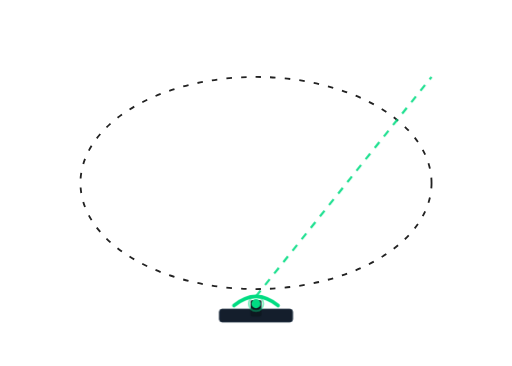
t = 0.00 s
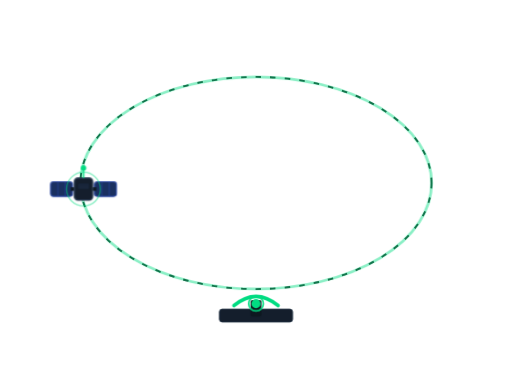
t = 1.80 s
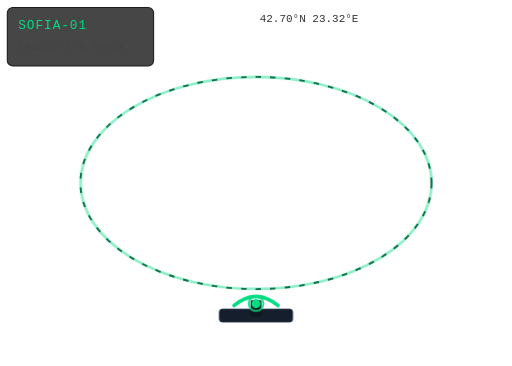
t = 3.26 s
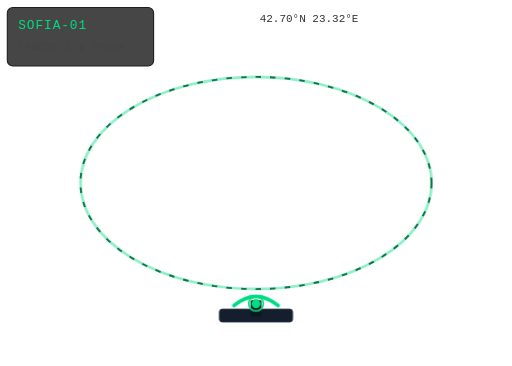
t = 5.29 s
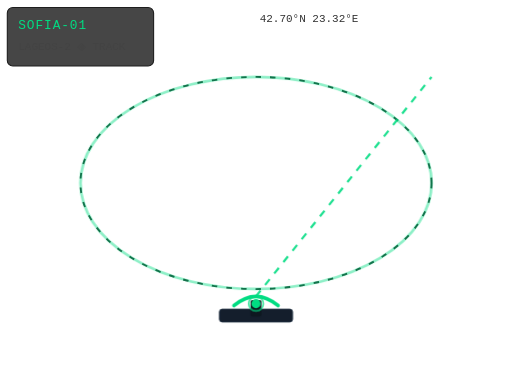
t = 6.64 s
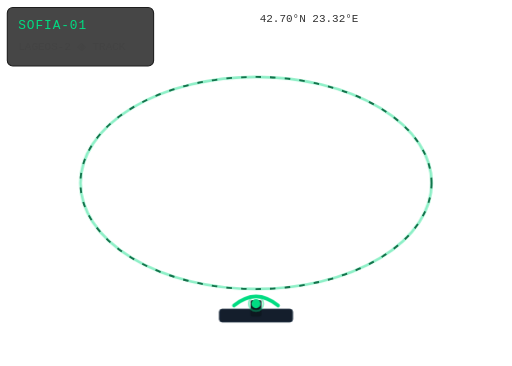
t = 8.28 s

The animated SVG that drew these frames (rendered in a browser with its animation timeline set to each time). Animation: 7 CSS @keyframes rules; frames cover the first 8.28 s, repeats indefinitely.

<svg width="280" height="200" viewBox="0 0 280 200" fill="none" xmlns="http://www.w3.org/2000/svg">
  <style>
    @keyframes slr-orbit {
      from { transform: rotate(0deg)   translateX(96px) rotate(0deg); }
      to   { transform: rotate(360deg) translateX(96px) rotate(-360deg); }
    }
    @keyframes slr-trail {
      0%   { stroke-dashoffset: 603; opacity: 0; }
      5%   { opacity: 0.5; }
      100% { stroke-dashoffset: 0;   opacity: 0.45; }
    }
    @keyframes slr-appear {
      0%   { opacity: 0; transform: scale(0.3) rotate(-25deg); }
      55%  { opacity: 1; transform: scale(1.06) rotate(4deg); }
      100% { opacity: 1; transform: scale(1) rotate(0deg); }
    }
    @keyframes slr-pulse {
      0%   { r: 5;  opacity: 0.7; }
      100% { r: 20; opacity: 0; }
    }
    @keyframes slr-laser {
      0%, 55%   { opacity: 0; }
      60%, 72%  { opacity: 0.9; }
      78%, 100% { opacity: 0; }
    }
    @keyframes slr-hud-in {
      from { opacity: 0; transform: translateY(4px); }
      to   { opacity: 1; transform: translateY(0); }
    }
    @keyframes slr-blink {
      0%, 100% { opacity: 1; }
      50%      { opacity: 0.15; }
    }
    .slr-orbit-body  { animation: slr-orbit    9s  linear       infinite; transform-origin: 140px 100px; }
    .slr-sat-appear  { animation: slr-appear   1s  cubic-bezier(.22,1,.36,1) 0.4s both; }
    .slr-trail       { animation: slr-trail    2.5s ease-out     0.2s both; }
    .slr-pulse       { animation: slr-pulse    2.2s ease-out     1.4s infinite; }
    .slr-laser       { animation: slr-laser    9s  linear        0.4s infinite; }
    .slr-hud         { animation: slr-hud-in   0.5s ease-out     1.8s both; }
    .slr-blink       { animation: slr-blink    1.8s ease-in-out  1.6s infinite; }
  </style>

  <ellipse cx="140" cy="100" rx="96" ry="58"
    stroke="#222" stroke-width="1" stroke-dasharray="3 5"/>

  <ellipse class="slr-trail" cx="140" cy="100" rx="96" ry="58"
    stroke="#00dc82" stroke-width="1.5" stroke-linecap="round"
    stroke-dasharray="603" fill="none"/>

  <g transform="translate(120, 162)">
    <rect x="0" y="7" width="40" height="7" rx="1.5" fill="#141e2c" stroke="#1e2e40" stroke-width="0.5"/>
    <rect x="17" y="2" width="6" height="9" rx="1" fill="#0e1820"/>
    <path d="M 8 5 Q 20 -5 32 5" stroke="#00dc82" stroke-width="2" fill="none" stroke-linecap="round"/>
    <circle cx="20" cy="4" r="2.5" fill="#00dc82"/>
    <circle class="slr-blink" cx="20" cy="4" r="4" fill="none" stroke="#00dc82" stroke-width="1" opacity="0.5"/>
  </g>

  <line class="slr-laser"
    x1="140" y1="162" x2="236" y2="42"
    stroke="#00dc82" stroke-width="1.2"
    stroke-dasharray="4 4" opacity="0.9"/>

  <g class="slr-orbit-body">
    <g class="slr-sat-appear" transform="translate(-16,-13)">
      <rect x="-2" y="8"  width="12" height="8" rx="1.5"
        fill="#1a3060" stroke="#2845a0" stroke-width="0.6"/>
      <line x1="2"  y1="8"  x2="2"  y2="16" stroke="#2845a0" stroke-width="0.4"/>
      <line x1="6"  y1="8"  x2="6"  y2="16" stroke="#2845a0" stroke-width="0.4"/>
      <rect x="22" y="8"  width="12" height="8" rx="1.5"
        fill="#1a3060" stroke="#2845a0" stroke-width="0.6"/>
      <line x1="26" y1="8"  x2="26" y2="16" stroke="#2845a0" stroke-width="0.4"/>
      <line x1="30" y1="8"  x2="30" y2="16" stroke="#2845a0" stroke-width="0.4"/>
      <rect x="9"  y="11" width="4" height="2" fill="#0e1820"/>
      <rect x="19" y="11" width="4" height="2" fill="#0e1820"/>
      <rect x="11" y="6"  width="10" height="12" rx="2"
        fill="#141e2c" stroke="#2a3a50" stroke-width="0.8"/>
      <rect x="13" y="9"  width="6" height="3" rx="0.5" fill="#1a2840" opacity="0.8"/>
      <line x1="16" y1="6"  x2="16" y2="1"  stroke="#00dc82" stroke-width="0.8"/>
      <circle cx="16" cy="0.5" r="1.5" fill="#00dc82"/>
      <circle class="slr-pulse" cx="16" cy="12" fill="none" stroke="#00dc82" stroke-width="0.7"/>
    </g>
  </g>

  <g class="slr-hud">
    <rect x="4" y="4" width="80" height="32" rx="3"
      fill="#080808" fill-opacity="0.75" stroke="#1e1e1e" stroke-width="0.6"/>
    <text x="10" y="16" fill="#00dc82" font-size="7" font-family="monospace" letter-spacing="0.5">SOFIA-01</text>
    <text x="10" y="27" fill="#444" font-size="6" font-family="monospace">LAGEOS-2 ◈ TRACK</text>
    <text x="196" y="12" fill="#333" font-size="6" font-family="monospace" text-anchor="end">42.70°N  23.32°E</text>
  </g>
</svg>
